Run: headless pygame with SDL's dummy video driver; simulated clock (each Clock.tick advances the game by its frame time, no real sleeping); random seed 0; keys injected as events and as key.get_pressed() state; no mouse input.
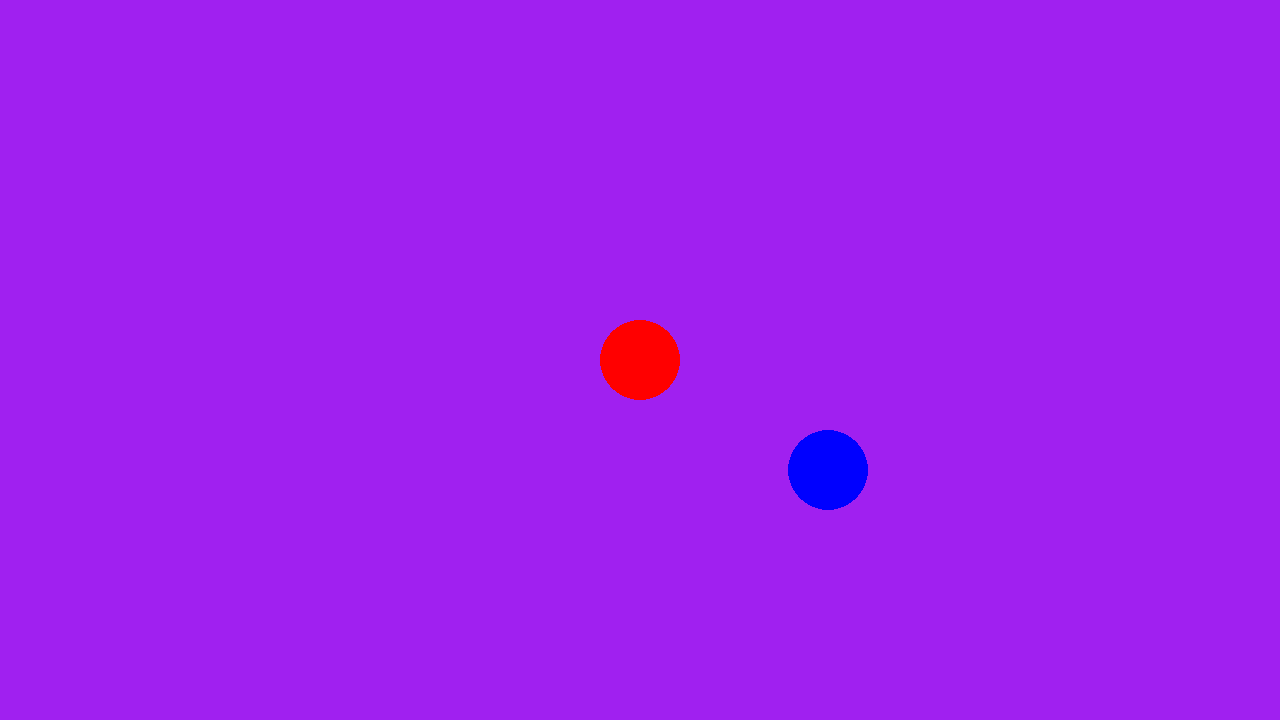
Frame 1 of 3 · flips 1–60 · no input
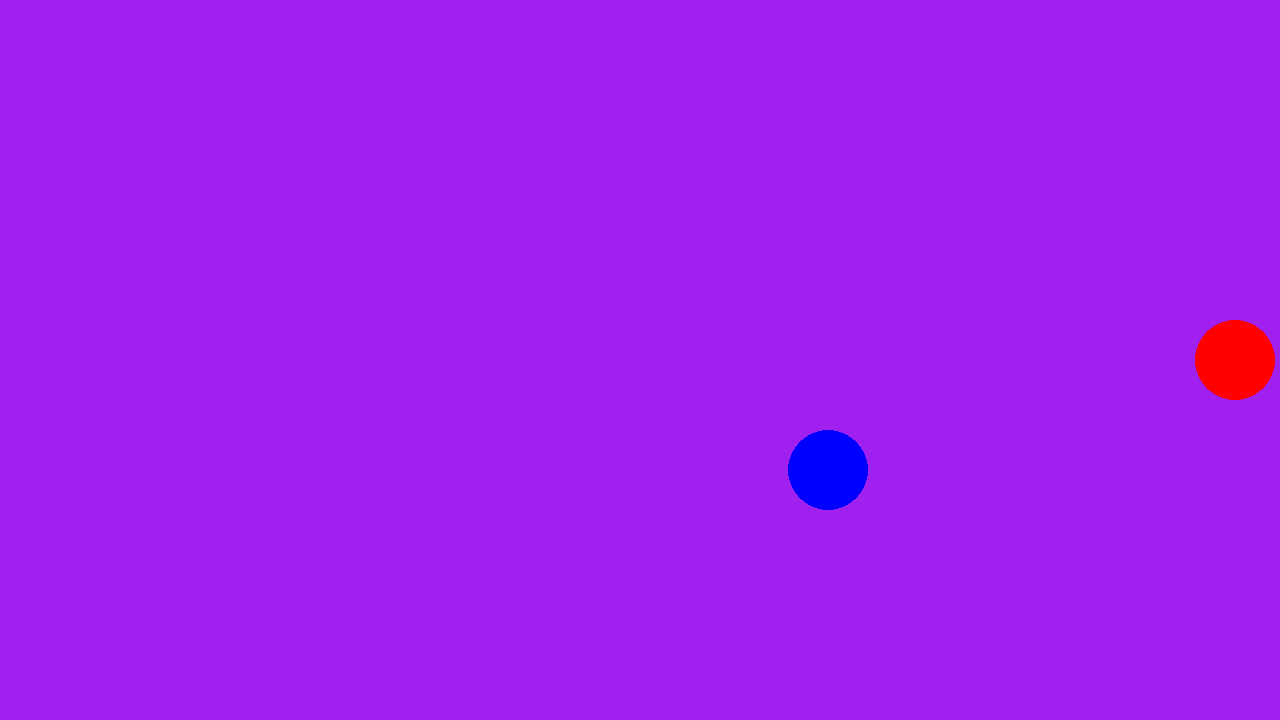
Frame 2 of 3 · flips 61–180 · tapped SPACE, RETURN · held RIGHT (→), D
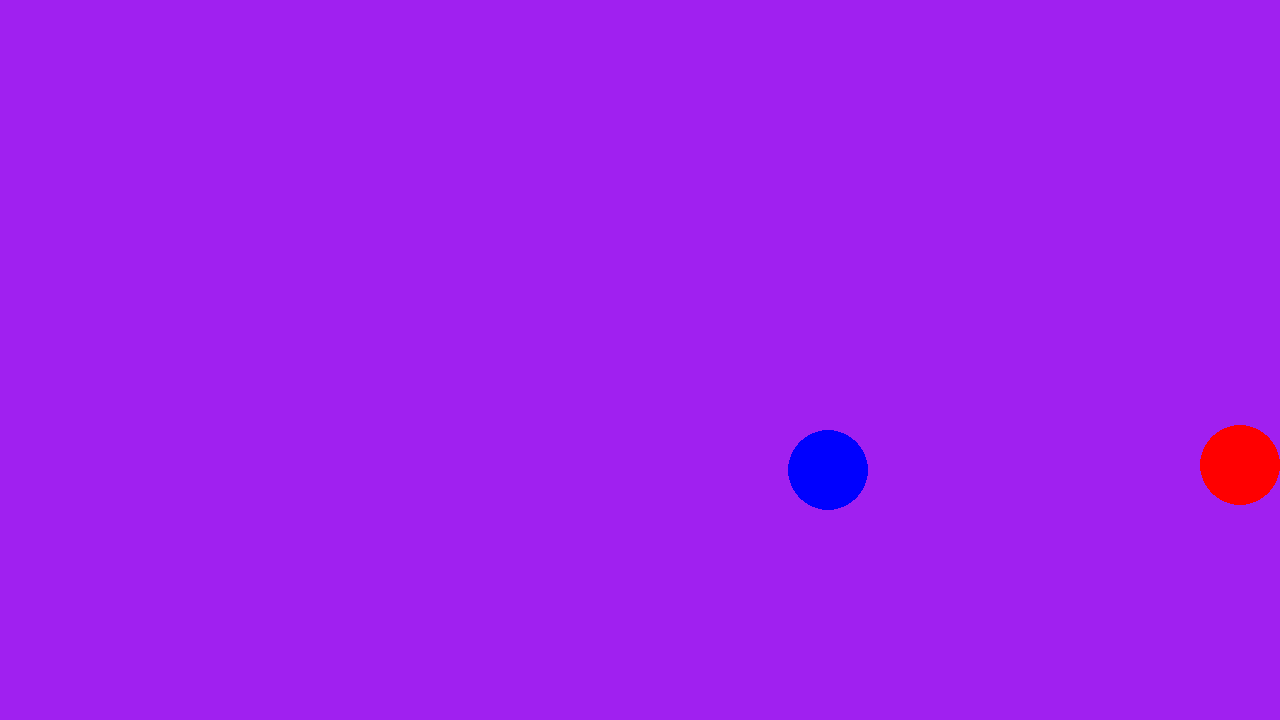
Frame 3 of 3 · flips 181–300 · held DOWN (↓), S (game ended)

The pygame program that drew these frames:

import pygame
import random
# pygame setup
pygame.init()
screen = pygame.display.set_mode((1280, 720))
clock = pygame.time.Clock()
running = True
dt = 0
s = 0
score = 0
player_pos = pygame.Vector2(screen.get_width() / 2, screen.get_height() / 2)

while running:
    for event in pygame.event.get():
        if event.type == pygame.QUIT:
            running = False
    screen.fill("purple")
    pygame.draw.circle(screen, "red", player_pos, 40)
    keys = pygame.key.get_pressed()
    if keys[pygame.K_w]:
        player_pos.y -= 5
    if keys[pygame.K_s]:
        player_pos.y += 5
    if keys[pygame.K_a]:
        player_pos.x -= 5
    if keys[pygame.K_d]:
        player_pos.x += 5
    if player_pos.x < 40:
        player_pos.x = 40
    if player_pos.x > 1240:
        player_pos.x = 1240
    if player_pos.y < 40:
        player_pos.y = 40
    if player_pos.y > 680:
        player_pos.y = 680
    if s == 0:
        oppx = random.randint(40, 1230)
        oppy = random.randint(40, 680)
        s = 201
        score += 1
    elif s == 1:
        print(score)
        running = False
    else:
        s -= 1
    if oppx-80<player_pos.x<oppx+80 and oppy-80<player_pos.y<oppy+80:
        s = 0
    pygame.draw.circle(screen, "blue", (oppx, oppy), 40)
    pygame.display.flip()
    dt = clock.tick(60) / 1000

pygame.quit()
